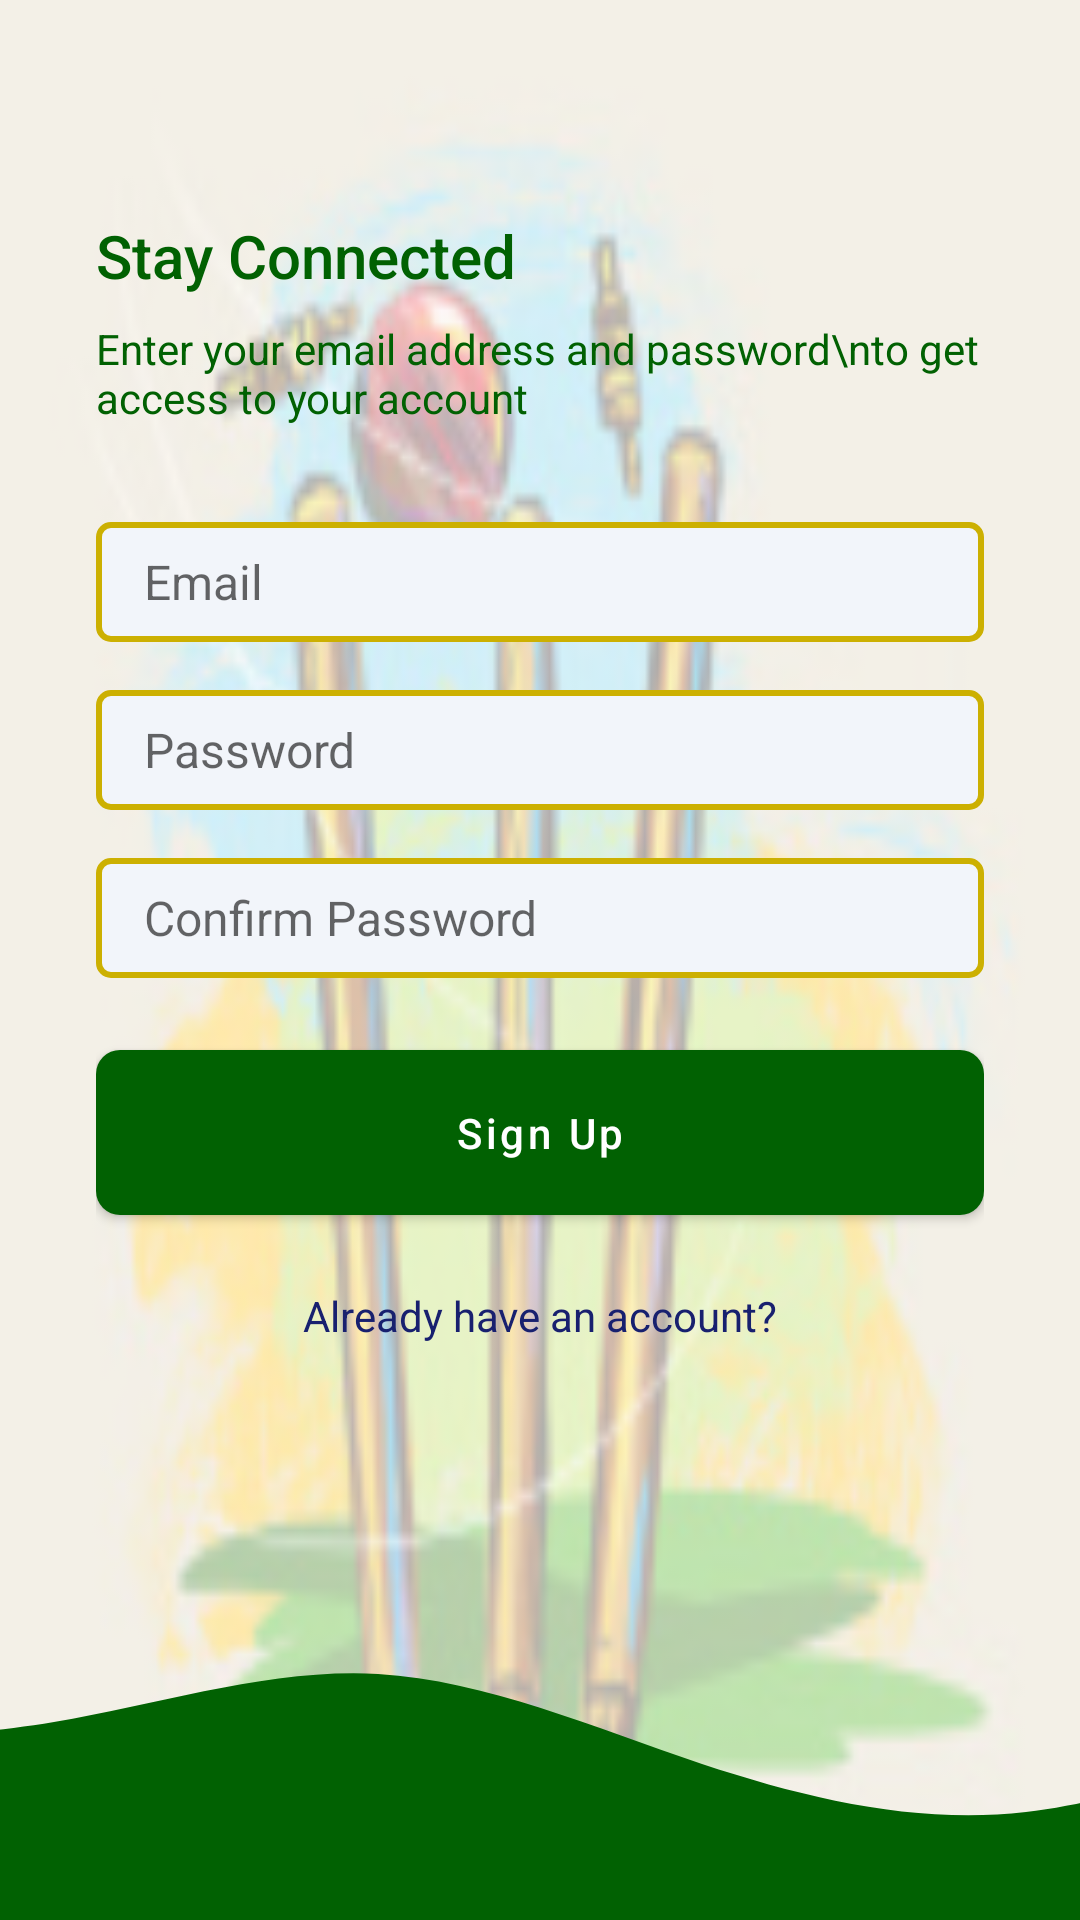

Write the Android layout XML for this screen, with the resource values it uses.
<!-- AndroidManifest.xml: application theme AppThemeNoActionBar -->
<!-- res/layout/activity_sign_up.xml -->
<?xml version="1.0" encoding="utf-8"?>
<androidx.constraintlayout.widget.ConstraintLayout xmlns:android="http://schemas.android.com/apk/res/android"
    xmlns:app="http://schemas.android.com/apk/res-auto"
    xmlns:tools="http://schemas.android.com/tools"
    android:layout_width="match_parent"
    android:layout_height="match_parent"
    android:background="@drawable/back"
    tools:context=".activities.activity.SignUpActivity">

    <LinearLayout

        android:layout_width="0dp"
        android:layout_height="0dp"
        android:gravity="center_vertical"
        android:orientation="vertical"
        android:paddingStart="32dp"
        android:paddingEnd="32dp"
        app:layout_constraintBottom_toTopOf="@+id/imageView"
        app:layout_constraintEnd_toEndOf="parent"
        app:layout_constraintStart_toStartOf="parent"
        app:layout_constraintTop_toTopOf="parent">

        <TextView
            style="@style/TextAppearance.AppCompat.Title"
            android:layout_width="match_parent"
            android:layout_height="wrap_content"
            android:text="Stay Connected"
            android:textColor="@color/itsfsy" />

        <TextView
            style="@style/TextAppearance.AppCompat.Body1"
            android:layout_width="wrap_content"
            android:layout_height="wrap_content"
            android:layout_marginTop="8dp"
            android:maxEms="20"
            android:text="Enter your email address and password\nto get access to your account"
            android:textColor="@color/itsfsy" />

        <EditText
            android:id="@+id/etEmailAddress"
            android:layout_width="match_parent"
            android:layout_height="wrap_content"
            android:layout_marginTop="32dp"
            android:background="@drawable/edittextbg"
            android:ems="10"
            android:hint="Email"
            android:inputType="textEmailAddress"
            android:textSize="16sp" />

        <EditText
            android:id="@+id/etPassword"
            android:layout_width="match_parent"
            android:layout_height="wrap_content"
            android:layout_marginTop="16dp"
            android:background="@drawable/edittextbg"
            android:ems="10"
            android:hint="Password"
            android:inputType="textPassword"
            android:textSize="16sp" />

        <EditText
            android:id="@+id/etConfirmPassword"
            android:layout_width="match_parent"
            android:layout_height="wrap_content"
            android:layout_marginTop="16dp"
            android:background="@drawable/edittextbg"
            android:ems="10"
            android:hint="Confirm Password"
            android:inputType="textPassword"
            android:textSize="16sp" />


        <Button
            android:id="@+id/btnSignUp"
            android:layout_width="match_parent"
            android:layout_height="wrap_content"
            android:layout_marginTop="24dp"
            android:background="@drawable/btnprimary"
            android:minHeight="28dp"
            android:padding="12dp"
            android:text="Sign Up"
            android:textAllCaps="false" />

        <TextView
            android:id="@+id/btnLogin"
            android:layout_width="match_parent"
            android:layout_height="wrap_content"
            android:layout_marginTop="24dp"
            android:text="Already have an account?"
            android:textAlignment="center"
            android:textColor="@color/colorPrimaryTextOpaque" />


    </LinearLayout>

    <ImageView
        android:id="@+id/imageView"
        android:layout_width="match_parent"
        android:layout_height="120dp"
        android:scaleType="centerCrop"
        app:layout_constraintBottom_toBottomOf="parent"
        app:layout_constraintEnd_toEndOf="parent"
        app:layout_constraintHorizontal_bias="0.0"
        app:layout_constraintStart_toStartOf="parent"
        app:srcCompat="@drawable/itsgreen" />
</androidx.constraintlayout.widget.ConstraintLayout>
<!-- resources referenced by this layout -->
<resources>
  <color name="colorPrimaryTextOpaque">#18206F</color>
  <color name="itsfsy">#016102</color>
  <!-- drawable back: png bitmap (drawable, 36931 bytes) -->
  <!-- drawable btnprimary (drawable) -->
  <?xml version="1.0" encoding="utf-8"?>
  <shape xmlns:android="http://schemas.android.com/apk/res/android">
      <solid android:color="@color/itsgold"></solid>
      <corners android:radius="8dp"></corners>
      <size android:height="16dp"></size>
      <gradient android:startColor="@color/itsgold" android:endColor="@color/gold"></gradient>
  
  </shape>
  <!-- drawable edittextbg (drawable) -->
  <?xml version="1.0" encoding="utf-8"?>
  <shape xmlns:android="http://schemas.android.com/apk/res/android">
      <solid android:color="@color/colorEditTextBgColor" />
      <corners android:radius="4dp" />
      <size android:height="40dp" />
      <padding android:bottom="8dp" android:left="16dp" android:right="8dp" android:top="8dp"></padding>
  
      <stroke android:color="@color/itsgold" android:width="2dp"></stroke>
  
  </shape>
  <!-- drawable itsgreen (drawable) -->
  <vector xmlns:android="http://schemas.android.com/apk/res/android"
      android:width="1440dp"
      android:height="320dp"
      android:viewportWidth="1440"
      android:viewportHeight="320">
    <path
        android:pathData="M0,160L48,160C96,160 192,160 288,144C384,128 480,96 576,101.3C672,107 768,149 864,181.3C960,213 1056,235 1152,224C1248,213 1344,171 1392,149.3L1440,128L1440,320L1392,320C1344,320 1248,320 1152,320C1056,320 960,320 864,320C768,320 672,320 576,320C480,320 384,320 288,320C192,320 96,320 48,320L0,320Z"
        android:fillColor="#016102"/>
  </vector>
  <style name="AppThemeNoActionBar" parent="Theme.MaterialComponents.Light.NoActionBar">
          
          <item name="colorPrimary">@color/itsfsy</item>
          <item name="colorPrimaryDark">@color/colorPrimaryDark</item>
          <item name="colorAccent">@color/itsgold</item>
      </style>
  <color name="itsgold">#CCB001</color>
  <color name="gold">#E8BE4f</color>
  <color name="colorEditTextBgColor">#f2f5fa</color>
  <color name="colorPrimaryDark">#11164E</color>
</resources>
